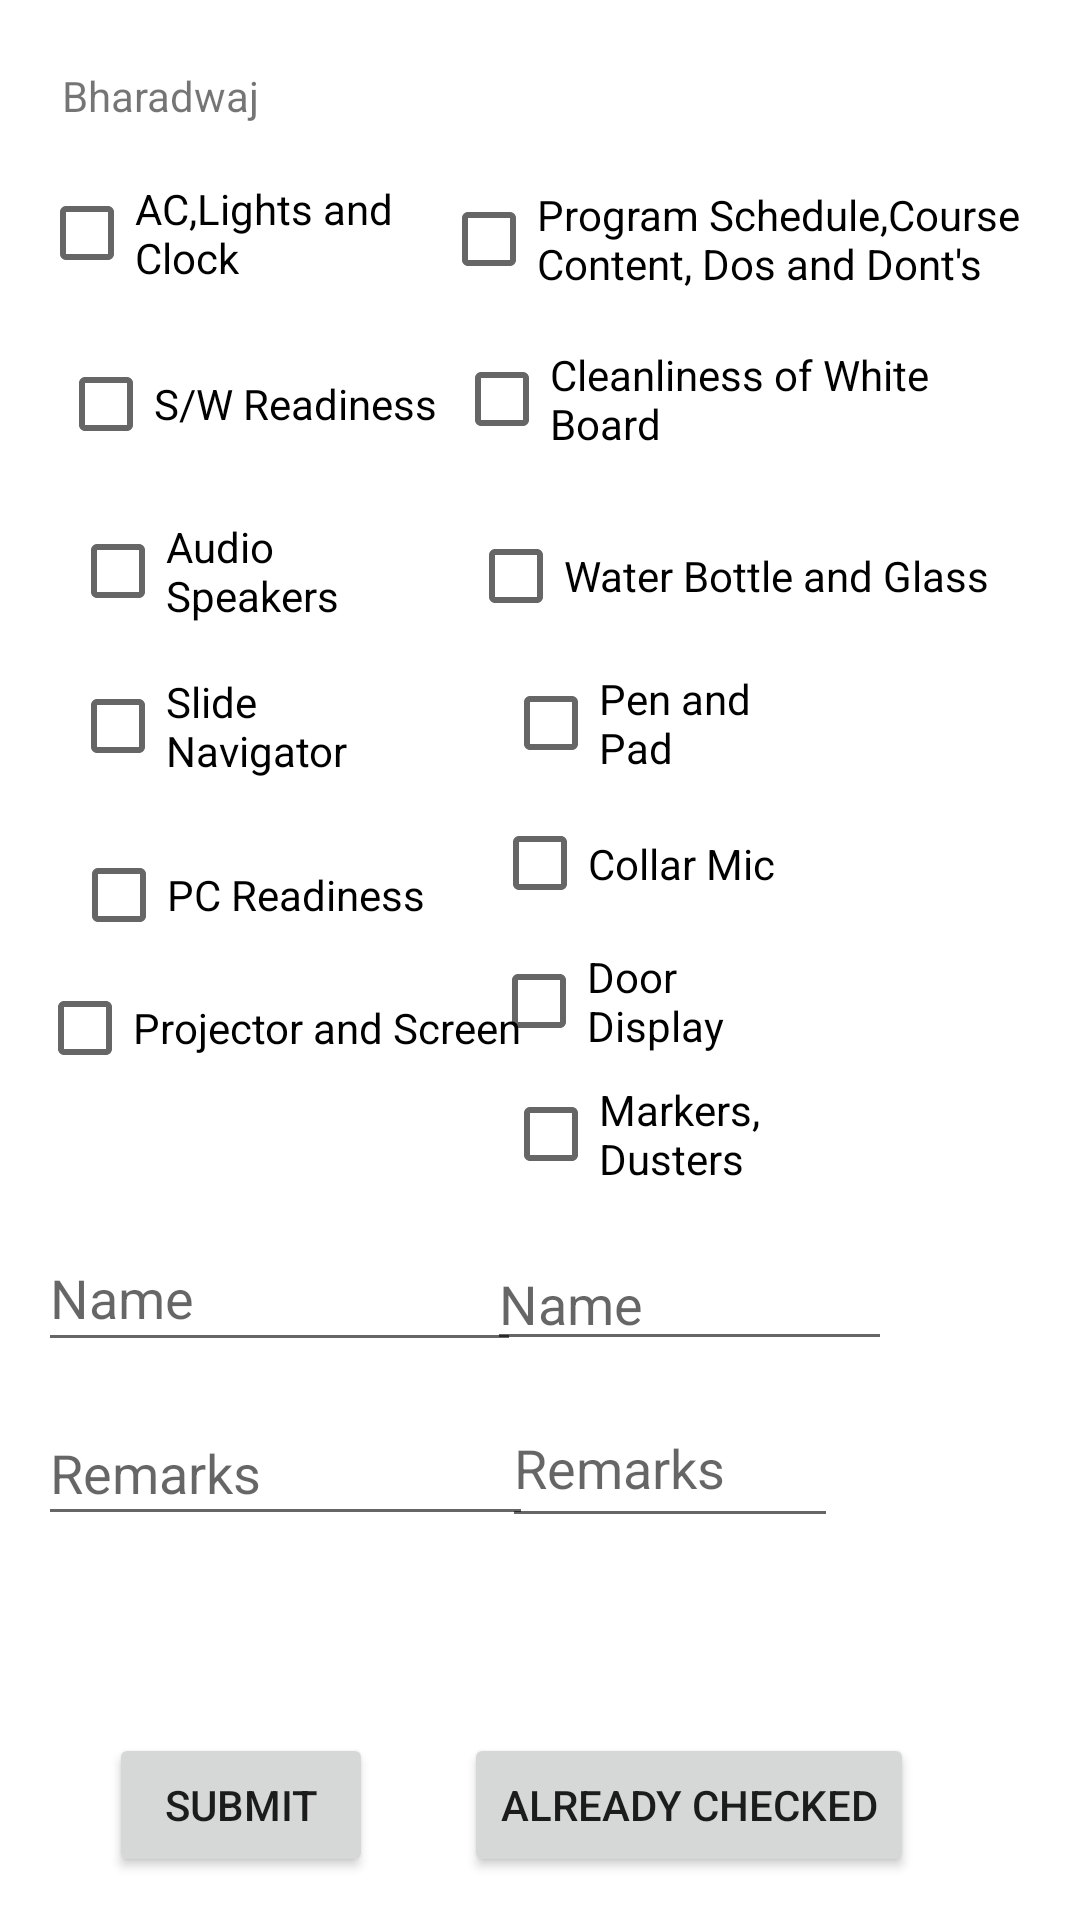

Here is an Android app screen rendered from its layout file. Give the layout XML and the strings, colors and styles it references.
<!-- AndroidManifest.xml: application theme Theme.Lntapp -->
<!-- res/layout/activity_bh.xml -->
<?xml version="1.0" encoding="utf-8"?>
<androidx.constraintlayout.widget.ConstraintLayout xmlns:android="http://schemas.android.com/apk/res/android"
    xmlns:app="http://schemas.android.com/apk/res-auto"
    xmlns:tools="http://schemas.android.com/tools"
    android:layout_width="match_parent"
    android:layout_height="match_parent"
    tools:context=".BhActivity">

    <CheckBox
        android:id="@+id/pcr_bh"
        android:layout_width="125dp"
        android:layout_height="40dp"
        android:text="PC Readiness"
        app:layout_constraintBottom_toBottomOf="parent"
        app:layout_constraintEnd_toEndOf="parent"
        app:layout_constraintHorizontal_bias="0.101"
        app:layout_constraintStart_toStartOf="parent"
        app:layout_constraintTop_toTopOf="parent"
        app:layout_constraintVertical_bias="0.464" />

    <CheckBox
        android:id="@+id/ac_bh"
        android:layout_width="145dp"
        android:layout_height="40dp"
        android:text="AC,Lights and Clock"
        app:layout_constraintBottom_toBottomOf="parent"
        app:layout_constraintEnd_toEndOf="parent"
        app:layout_constraintHorizontal_bias="0.06"
        app:layout_constraintStart_toStartOf="parent"
        app:layout_constraintTop_toTopOf="parent"
        app:layout_constraintVertical_bias="0.096" />

    <CheckBox
        android:id="@+id/sn_bh"
        android:layout_width="108dp"
        android:layout_height="40dp"
        android:text="Slide Navigator"
        app:layout_constraintBottom_toBottomOf="parent"
        app:layout_constraintEnd_toEndOf="parent"
        app:layout_constraintHorizontal_bias="0.092"
        app:layout_constraintStart_toStartOf="parent"
        app:layout_constraintTop_toTopOf="parent"
        app:layout_constraintVertical_bias="0.37" />

    <CheckBox
        android:id="@+id/cm_bh"
        android:layout_width="139dp"
        android:layout_height="43dp"
        android:text="Collar Mic"
        app:layout_constraintBottom_toBottomOf="parent"
        app:layout_constraintEnd_toEndOf="parent"
        app:layout_constraintHorizontal_bias="0.742"
        app:layout_constraintStart_toStartOf="parent"
        app:layout_constraintTop_toTopOf="parent"
        app:layout_constraintVertical_bias="0.446" />

    <CheckBox
        android:id="@+id/ps_bh"
        android:layout_width="172dp"
        android:layout_height="40dp"
        android:text="Projector and Screen"
        app:layout_constraintBottom_toBottomOf="parent"
        app:layout_constraintEnd_toEndOf="parent"
        app:layout_constraintHorizontal_bias="0.066"
        app:layout_constraintStart_toStartOf="parent"
        app:layout_constraintTop_toTopOf="parent"
        app:layout_constraintVertical_bias="0.538" />

    <CheckBox
        android:id="@+id/as_bh"
        android:layout_width="104dp"
        android:layout_height="41dp"
        android:text="Audio Speakers"
        app:layout_constraintBottom_toBottomOf="parent"
        app:layout_constraintEnd_toEndOf="parent"
        app:layout_constraintHorizontal_bias="0.091"
        app:layout_constraintStart_toStartOf="parent"
        app:layout_constraintTop_toTopOf="parent"
        app:layout_constraintVertical_bias="0.284" />

    <CheckBox
        android:id="@+id/sw_bh"
        android:layout_width="135dp"
        android:layout_height="40dp"
        android:text="S/W Readiness"
        app:layout_constraintBottom_toBottomOf="parent"
        app:layout_constraintEnd_toEndOf="parent"
        app:layout_constraintHorizontal_bias="0.086"
        app:layout_constraintStart_toStartOf="parent"
        app:layout_constraintTop_toTopOf="parent"
        app:layout_constraintVertical_bias="0.191" />

    <CheckBox
        android:id="@+id/md_bh"
        android:layout_width="108dp"
        android:layout_height="42dp"
        android:text="Markers, Dusters"
        app:layout_constraintBottom_toBottomOf="parent"
        app:layout_constraintEnd_toEndOf="parent"
        app:layout_constraintHorizontal_bias="0.666"
        app:layout_constraintStart_toStartOf="parent"
        app:layout_constraintTop_toTopOf="parent"
        app:layout_constraintVertical_bias="0.597" />

    <CheckBox
        android:id="@+id/wb_bh"
        android:layout_width="186dp"
        android:layout_height="44dp"
        android:text="Water Bottle and Glass"
        app:layout_constraintBottom_toBottomOf="parent"
        app:layout_constraintEnd_toEndOf="parent"
        app:layout_constraintHorizontal_bias="0.897"
        app:layout_constraintStart_toStartOf="parent"
        app:layout_constraintTop_toTopOf="parent"
        app:layout_constraintVertical_bias="0.285" />

    <CheckBox
        android:id="@+id/cw_bh"
        android:layout_width="197dp"
        android:layout_height="43dp"
        android:text="Cleanliness of White Board"
        app:layout_constraintBottom_toBottomOf="parent"
        app:layout_constraintEnd_toEndOf="parent"
        app:layout_constraintHorizontal_bias="0.929"
        app:layout_constraintStart_toStartOf="parent"
        app:layout_constraintTop_toTopOf="parent"
        app:layout_constraintVertical_bias="0.187" />

    <CheckBox
        android:id="@+id/dd_bh"
        android:layout_width="108dp"
        android:layout_height="41dp"
        android:text="Door Display"
        app:layout_constraintBottom_toBottomOf="parent"
        app:layout_constraintEnd_toEndOf="parent"
        app:layout_constraintHorizontal_bias="0.65"
        app:layout_constraintStart_toStartOf="parent"
        app:layout_constraintTop_toTopOf="parent"
        app:layout_constraintVertical_bias="0.523" />

    <CheckBox
        android:id="@+id/psn_bh"
        android:layout_width="207dp"
        android:layout_height="42dp"
        android:text="Program Schedule,Course Content, Dos and Dont's"
        app:layout_constraintBottom_toBottomOf="parent"
        app:layout_constraintEnd_toEndOf="parent"
        app:layout_constraintHorizontal_bias="0.96"
        app:layout_constraintStart_toStartOf="parent"
        app:layout_constraintTop_toTopOf="parent"
        app:layout_constraintVertical_bias="0.098" />

    <TextView
        android:id="@+id/textView9"
        android:layout_width="wrap_content"
        android:layout_height="wrap_content"
        android:text="Bharadwaj"
        app:layout_constraintBottom_toBottomOf="parent"
        app:layout_constraintEnd_toEndOf="parent"
        app:layout_constraintHorizontal_bias="0.07"
        app:layout_constraintStart_toStartOf="parent"
        app:layout_constraintTop_toTopOf="parent"
        app:layout_constraintVertical_bias="0.036" />

    <CheckBox
        android:id="@+id/pp_bh"
        android:layout_width="108dp"
        android:layout_height="42dp"
        android:text="Pen and Pad"
        app:layout_constraintBottom_toBottomOf="parent"
        app:layout_constraintEnd_toEndOf="parent"
        app:layout_constraintHorizontal_bias="0.666"
        app:layout_constraintStart_toStartOf="parent"
        app:layout_constraintTop_toTopOf="parent"
        app:layout_constraintVertical_bias="0.368" />

    <Button
        android:id="@+id/bharad_save"
        android:layout_width="wrap_content"
        android:layout_height="wrap_content"
        android:text="Submit"
        app:layout_constraintBottom_toBottomOf="parent"
        app:layout_constraintEnd_toEndOf="parent"
        app:layout_constraintHorizontal_bias="0.133"
        app:layout_constraintStart_toStartOf="parent"
        app:layout_constraintTop_toTopOf="parent"
        app:layout_constraintVertical_bias="0.976" />

    <EditText
        android:id="@+id/name_bh"
        android:layout_width="161dp"
        android:layout_height="46dp"
        android:ems="10"
        android:hint="Name"
        android:inputType="textPersonName"
        app:layout_constraintBottom_toBottomOf="parent"
        app:layout_constraintEnd_toEndOf="parent"
        app:layout_constraintHorizontal_bias="0.064"
        app:layout_constraintStart_toStartOf="parent"
        app:layout_constraintTop_toTopOf="parent"
        app:layout_constraintVertical_bias="0.687" />

    <EditText
        android:id="@+id/remarks_bh"
        android:layout_width="165dp"
        android:layout_height="45dp"
        android:ems="10"
        android:hint="Remarks"
        android:inputType="textPersonName"
        app:layout_constraintBottom_toBottomOf="parent"
        app:layout_constraintEnd_toEndOf="parent"
        app:layout_constraintHorizontal_bias="0.065"
        app:layout_constraintStart_toStartOf="parent"
        app:layout_constraintTop_toTopOf="parent"
        app:layout_constraintVertical_bias="0.785" />

    <EditText
        android:id="@+id/name_bh1"
        android:layout_width="135dp"
        android:layout_height="41dp"
        android:ems="10"
        android:hint="Name"
        android:inputType="textPersonName"
        app:layout_constraintBottom_toBottomOf="parent"
        app:layout_constraintEnd_toEndOf="parent"
        app:layout_constraintHorizontal_bias="0.721"
        app:layout_constraintStart_toStartOf="parent"
        app:layout_constraintTop_toTopOf="parent"
        app:layout_constraintVertical_bias="0.689" />

    <EditText
        android:id="@+id/remarks_bh1"
        android:layout_width="112dp"
        android:layout_height="50dp"
        android:ems="10"
        android:hint="Remarks"
        android:inputType="textPersonName"
        app:layout_constraintBottom_toBottomOf="parent"
        app:layout_constraintEnd_toEndOf="parent"
        app:layout_constraintHorizontal_bias="0.675"
        app:layout_constraintStart_toStartOf="parent"
        app:layout_constraintTop_toTopOf="parent"
        app:layout_constraintVertical_bias="0.784" />

    <Button
        android:id="@+id/bh_ac"
        android:layout_width="wrap_content"
        android:layout_height="wrap_content"
        android:text="Already Checked"
        app:layout_constraintBottom_toBottomOf="parent"
        app:layout_constraintEnd_toEndOf="parent"
        app:layout_constraintHorizontal_bias="0.736"
        app:layout_constraintStart_toStartOf="parent"
        app:layout_constraintTop_toTopOf="parent"
        app:layout_constraintVertical_bias="0.976" />

</androidx.constraintlayout.widget.ConstraintLayout>
<!-- resources referenced by this layout -->
<resources>
  <style name="Theme.Lntapp" parent="Theme.MaterialComponents.DayNight.DarkActionBar">
          
          <item name="colorPrimary">@color/purple_500</item>
          <item name="colorPrimaryVariant">@color/purple_700</item>
          <item name="colorOnPrimary">@color/white</item>
          
          <item name="colorSecondary">@color/teal_200</item>
          <item name="colorSecondaryVariant">@color/teal_700</item>
          <item name="colorOnSecondary">@color/black</item>
          
          <item name="android:statusBarColor" tools:targetApi="l">?attr/colorPrimaryVariant</item>
          
      </style>
  <!-- not gathered from this repository: default colours our renderer supplied (Android Studio template values) -->
  <color name="purple_500">#FF6200EE</color>
  <color name="purple_700">#FF3700B3</color>
  <color name="teal_200">#FF03DAC5</color>
  <color name="teal_700">#FF018786</color>
  <color name="black">#FF000000</color>
  <color name="white">#FFFFFFFF</color>
</resources>
